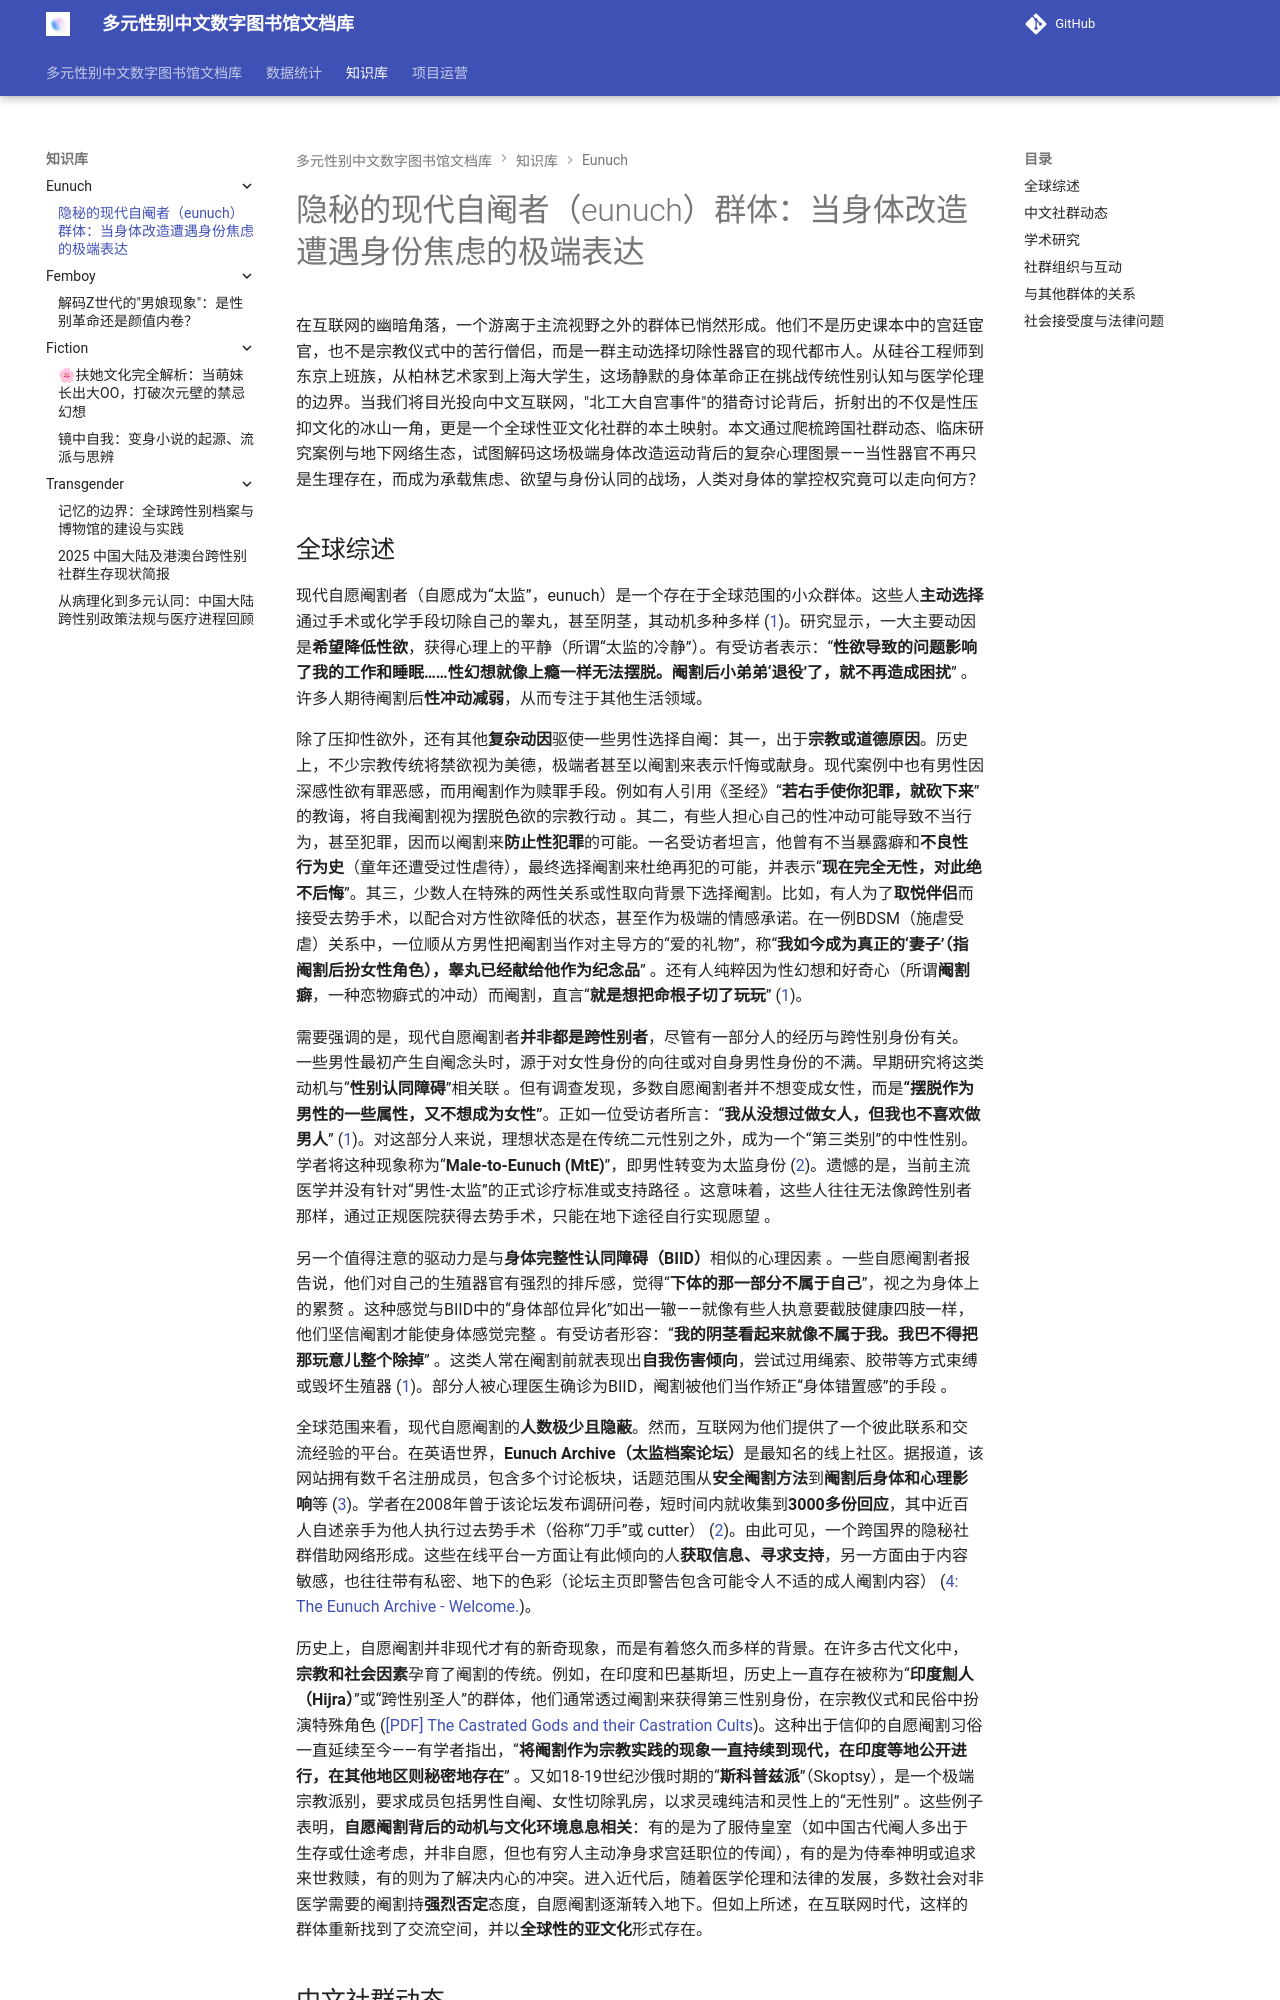

repository: project-polymorph/docs · page: 知识库/eunuch/eunuch/index.html · generator: mkdocs

# 隐秘的现代自阉者（eunuch）群体：当身体改造遭遇身份焦虑的极端表达

在互联网的幽暗角落，一个游离于主流视野之外的群体已悄然形成。他们不是历史课本中的宫廷宦官，也不是宗教仪式中的苦行僧侣，而是一群主动选择切除性器官的现代都市人。从硅谷工程师到东京上班族，从柏林艺术家到上海大学生，这场静默的身体革命正在挑战传统性别认知与医学伦理的边界。当我们将目光投向中文互联网，"北工大自宫事件"的猎奇讨论背后，折射出的不仅是性压抑文化的冰山一角，更是一个全球性亚文化社群的本土映射。本文通过爬梳跨国社群动态、临床研究案例与地下网络生态，试图解码这场极端身体改造运动背后的复杂心理图景——当性器官不再只是生理存在，而成为承载焦虑、欲望与身份认同的战场，人类对身体的掌控权究竟可以走向何方？

## 全球综述

现代自愿阉割者（自愿成为“太监”，eunuch）是一个存在于全球范围的小众群体。这些人**主动选择**通过手术或化学手段切除自己的睾丸，甚至阴茎，其动机多种多样 ([1](https://www.asexuality.org/en/topic/49528-eunuchs-in-contemporary-society-characterizing-men-who-are-voluntarily-castrated-part-i/#:~:text=,possibility%20of%20sexually%20offensive%20behavior))。研究显示，一大主要动因是**希望降低性欲**，获得心理上的平静（所谓“太监的冷静”）。有受访者表示：“**性欲导致的问题影响了我的工作和睡眠……性幻想就像上瘾一样无法摆脱。阉割后小弟弟‘退役’了，就不再造成困扰**” 。许多人期待阉割后**性冲动减弱**，从而专注于其他生活领域。

除了压抑性欲外，还有其他**复杂动因**驱使一些男性选择自阉：其一，出于**宗教或道德原因**。历史上，不少宗教传统将禁欲视为美德，极端者甚至以阉割来表示忏悔或献身。现代案例中也有男性因深感性欲有罪恶感，而用阉割作为赎罪手段。例如有人引用《圣经》“**若右手使你犯罪，就砍下来**”的教诲，将自我阉割视为摆脱色欲的宗教行动 。其二，有些人担心自己的性冲动可能导致不当行为，甚至犯罪，因而以阉割来**防止性犯罪**的可能。一名受访者坦言，他曾有不当暴露癖和**不良性行为史**（童年还遭受过性虐待），最终选择阉割来杜绝再犯的可能，并表示“**现在完全无性，对此绝不后悔**”。其三，少数人在特殊的两性关系或性取向背景下选择阉割。比如，有人为了**取悦伴侣**而接受去势手术，以配合对方性欲降低的状态，甚至作为极端的情感承诺。在一例BDSM（施虐受虐）关系中，一位顺从方男性把阉割当作对主导方的“爱的礼物”，称“**我如今成为真正的‘妻子’（指阉割后扮女性角色），睾丸已经献给他作为纪念品**” 。还有人纯粹因为性幻想和好奇心（所谓**阉割癖**，一种恋物癖式的冲动）而阉割，直言“**就是想把命根子切了玩玩**” ([1](https://www.asexuality.org/en/topic/49528-eunuchs-in-contemporary-society-characterizing-men-who-are-voluntarily-castrated-part-i/#:~:text=souvenir.%20,05%2C%20of%20the%20chemically))。

需要强调的是，现代自愿阉割者**并非都是跨性别者**，尽管有一部分人的经历与跨性别身份有关。一些男性最初产生自阉念头时，源于对女性身份的向往或对自身男性身份的不满。早期研究将这类动机与“**性别认同障碍**”相关联 。但有调查发现，多数自愿阉割者并不想变成女性，而是**“摆脱作为男性的一些属性，又不想成为女性”**。正如一位受访者所言：“**我从没想过做女人，但我也不喜欢做男人**” ([1](https://www.asexuality.org/en/topic/49528-eunuchs-in-contemporary-society-characterizing-men-who-are-voluntarily-castrated-part-i/#:~:text=Gender%20Identity%20Disorder%20%28GID%29%20,that%20their%20genitals))。对这部分人来说，理想状态是在传统二元性别之外，成为一个“第三类别”的中性性别。学者将这种现象称为“**Male-to-Eunuch (MtE)**”，即男性转变为太监身份 ([2](https://pmc.ncbi.nlm.nih.gov/articles/PMC4184492/#:~:text=ablation%20from%20psychological%20distress%20and,western%20world%201%20%2C%2026%E2%80%9311))。遗憾的是，当前主流医学并没有针对“男性-太监”的正式诊疗标准或支持路径 。这意味着，这些人往往无法像跨性别者那样，通过正规医院获得去势手术，只能在地下途径自行实现愿望  。

另一个值得注意的驱动力是与**身体完整性认同障碍（BIID）**相似的心理因素 。一些自愿阉割者报告说，他们对自己的生殖器官有强烈的排斥感，觉得“**下体的那一部分不属于自己**”，视之为身体上的累赘 。这种感觉与BIID中的“身体部位异化”如出一辙——就像有些人执意要截肢健康四肢一样，他们坚信阉割才能使身体感觉完整 。有受访者形容：“**我的阴茎看起来就像不属于我。我巴不得把那玩意儿整个除掉**” 。这类人常在阉割前就表现出**自我伤害倾向**，尝试过用绳索、胶带等方式束缚或毁坏生殖器 ([1](https://www.asexuality.org/en/topic/49528-eunuchs-in-contemporary-society-characterizing-men-who-are-voluntarily-castrated-part-i/#:~:text=Disorder%20%28BIID%29%20,influence%20of%20Internet%20sites%20where))。部分人被心理医生确诊为BIID，阉割被他们当作矫正“身体错置感”的手段 。

全球范围来看，现代自愿阉割的**人数极少且隐蔽**。然而，互联网为他们提供了一个彼此联系和交流经验的平台。在英语世界，**Eunuch Archive（太监档案论坛）**是最知名的线上社区。据报道，该网站拥有数千名注册成员，包含多个讨论板块，话题范围从**安全阉割方法**到**阉割后身体和心理影响**等 ([3](https://read.dukeupress.edu/tsq/article-abstract/2/4/710/91751/Eunuchs-Online#:~:text=Eunuchs%20Online%20,psychological%20impact%20of%20androgen))。学者在2008年曾于该论坛发布调研问卷，短时间内就收集到**3000多份回应**，其中近百人自述亲手为他人执行过去势手术（俗称“刀手”或 cutter） ([2](https://pmc.ncbi.nlm.nih.gov/articles/PMC4184492/#:~:text=,%E2%80%9D))。由此可见，一个跨国界的隐秘社群借助网络形成。这些在线平台一方面让有此倾向的人**获取信息、寻求支持**，另一方面由于内容敏感，也往往带有私密、地下的色彩（论坛主页即警告包含可能令人不适的成人阉割内容） ([4: The Eunuch Archive -  Welcome.](http://wayback.archive.org/web/20020524214602/eunuch.org#:~:text=,site%20for%20the%20Eunuch%20Community))。

历史上，自愿阉割并非现代才有的新奇现象，而是有着悠久而多样的背景。在许多古代文化中，**宗教和社会因素**孕育了阉割的传统。例如，在印度和巴基斯坦，历史上一直存在被称为“**印度劁人（Hijra）**”或“跨性别圣人”的群体，他们通常透过阉割来获得第三性别身份，在宗教仪式和民俗中扮演特殊角色 ([[PDF] The Castrated Gods and their Castration Cults](https://digitalcommons.ciis.edu/context/advance-archive/article/1011/viewcontent/IJTS_38_1_AP_Wade_2019_The_Castrated_Gods_and_their_Castration_Cults_Revenge_Punishment_and_Spiritual_Supremacy.pdf#:~:text=,other%20parts%20of%20the%20world))。这种出于信仰的自愿阉割习俗一直延续至今——有学者指出，“**将阉割作为宗教实践的现象一直持续到现代，在印度等地公开进行，在其他地区则秘密地存在**” 。又如18-19世纪沙俄时期的“**斯科普兹派**”（Skoptsy），是一个极端宗教派别，要求成员包括男性自阉、女性切除乳房，以求灵魂纯洁和灵性上的“无性别” 。这些例子表明，**自愿阉割背后的动机与文化环境息息相关**：有的是为了服侍皇室（如中国古代阉人多出于生存或仕途考虑，并非自愿，但也有穷人主动净身求宫廷职位的传闻），有的是为侍奉神明或追求来世救赎，有的则为了解决内心的冲突。进入近代后，随着医学伦理和法律的发展，多数社会对非医学需要的阉割持**强烈否定**态度，自愿阉割逐渐转入地下。但如上所述，在互联网时代，这样的群体重新找到了交流空间，并以**全球性的亚文化**形式存在。
